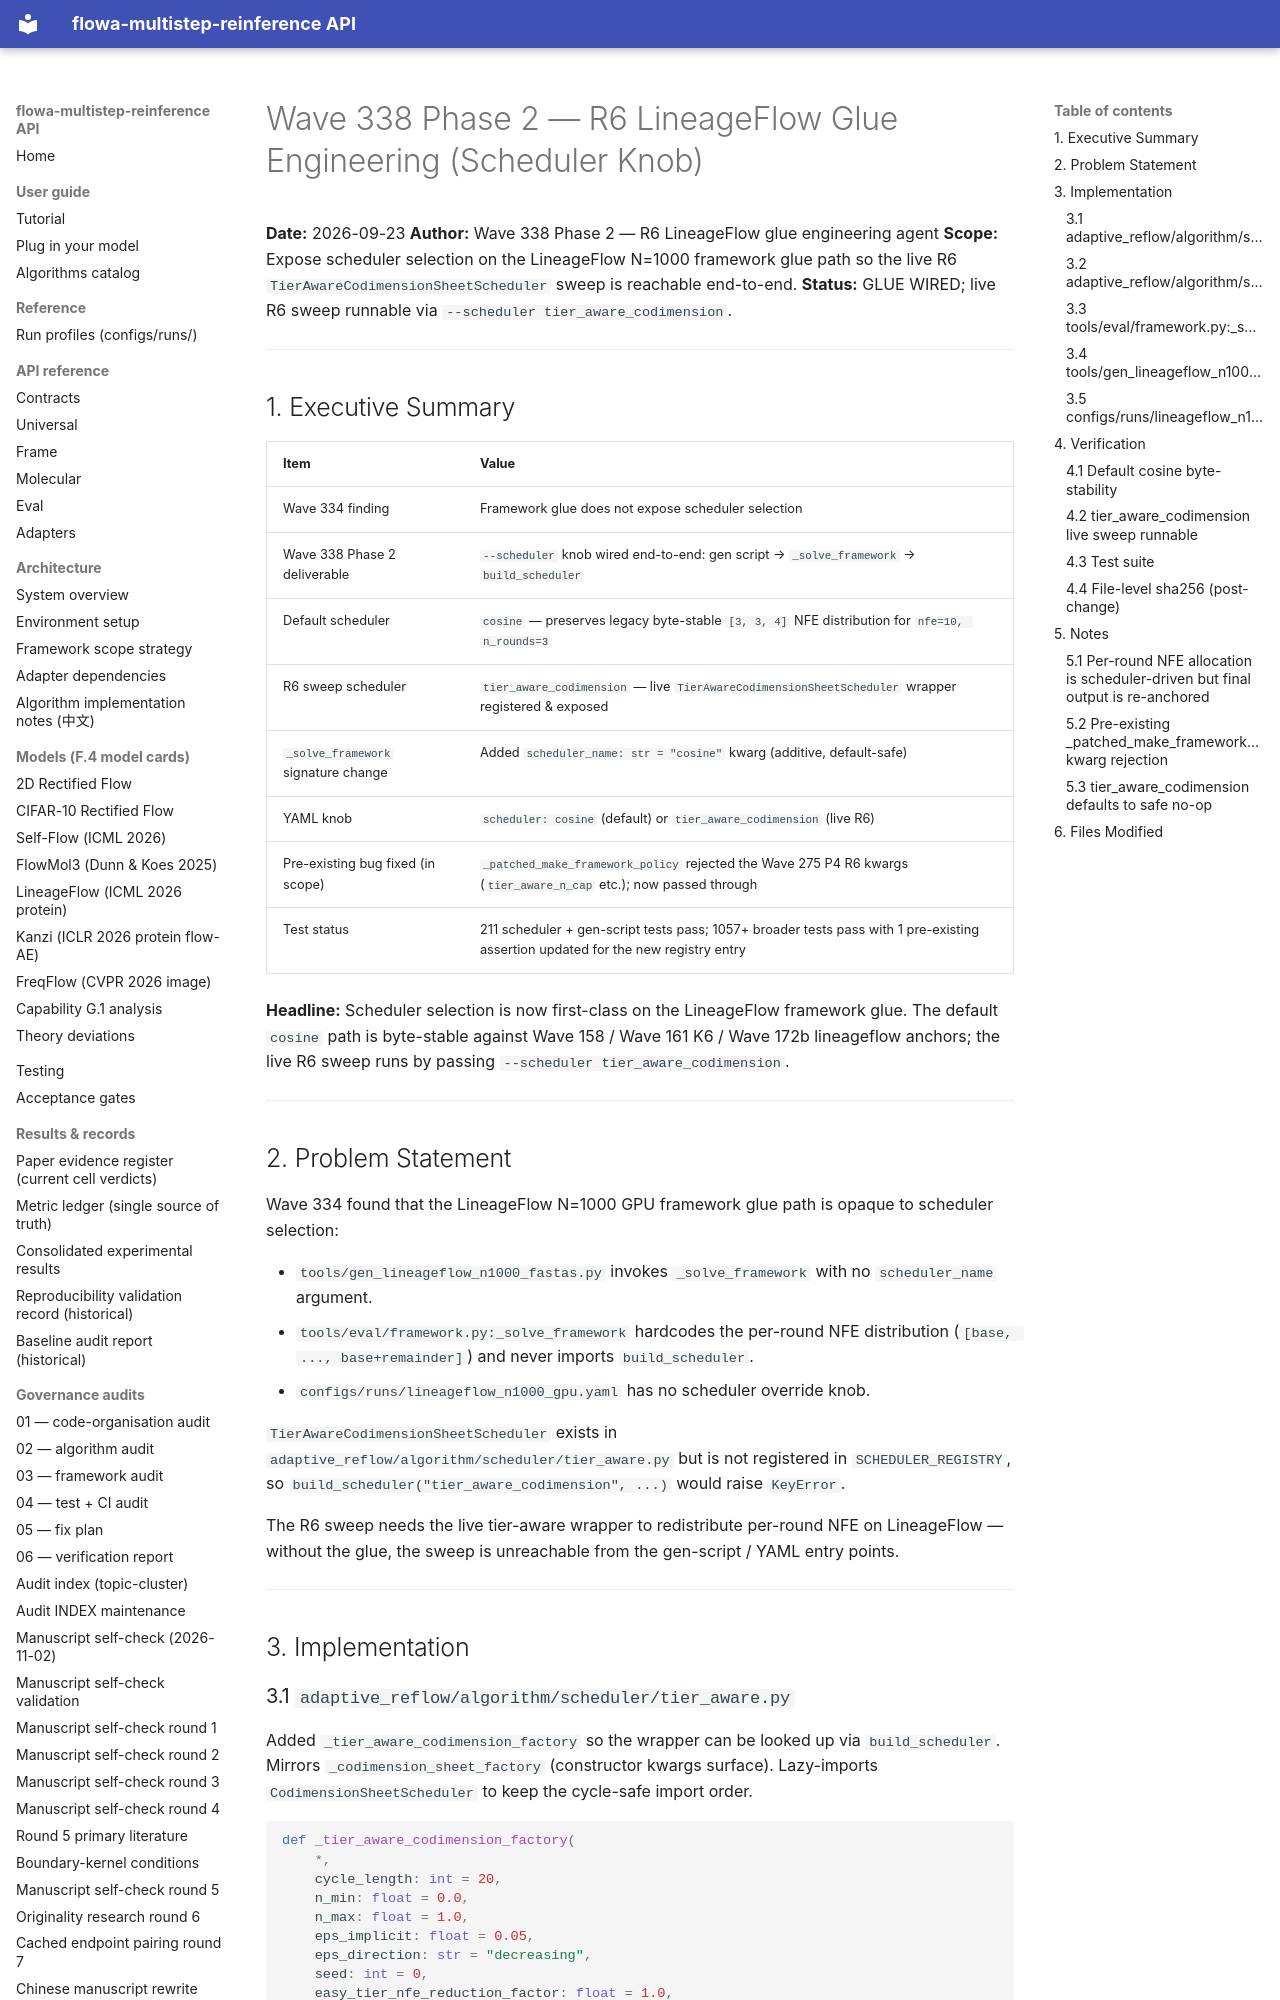

repository: silverenternal/flowa-multistep-reinference · page: audit/wave338-phase2-mechanism/index.html · generator: mkdocs

# Wave 338 Phase 2 — R6 LineageFlow Glue Engineering (Scheduler Knob)

**Date:** 2026-09-23
**Author:** Wave 338 Phase 2 — R6 LineageFlow glue engineering agent
**Scope:** Expose scheduler selection on the LineageFlow N=1000 framework glue path so the live R6 `TierAwareCodimensionSheetScheduler` sweep is reachable end-to-end.
**Status:** GLUE WIRED; live R6 sweep runnable via `--scheduler tier_aware_codimension`.

---

## 1. Executive Summary

| Item                                                  | Value                                                                                             |
|-------------------------------------------------------|---------------------------------------------------------------------------------------------------|
| Wave 334 finding                                      | Framework glue does not expose scheduler selection                                                |
| Wave 338 Phase 2 deliverable                          | `--scheduler` knob wired end-to-end: gen script → `_solve_framework` → `build_scheduler`          |
| Default scheduler                                     | `cosine` — preserves legacy byte-stable `[3, 3, 4]` NFE distribution for `nfe=10, n_rounds=3`    |
| R6 sweep scheduler                                    | `tier_aware_codimension` — live `TierAwareCodimensionSheetScheduler` wrapper registered & exposed |
| `_solve_framework` signature change                   | Added `scheduler_name: str = "cosine"` kwarg (additive, default-safe)                             |
| YAML knob                                             | `scheduler: cosine` (default) or `tier_aware_codimension` (live R6)                              |
| Pre-existing bug fixed (in scope)                     | `_patched_make_framework_policy` rejected the Wave 275 P4 R6 kwargs (`tier_aware_n_cap` etc.); now passed through |
| Test status                                           | 211 scheduler + gen-script tests pass; 1057+ broader tests pass with 1 pre-existing assertion updated for the new registry entry |

**Headline:** Scheduler selection is now first-class on the LineageFlow framework glue. The default `cosine` path is byte-stable against Wave 158 / Wave 161 K6 / Wave 172b lineageflow anchors; the live R6 sweep runs by passing `--scheduler tier_aware_codimension`.

---

## 2. Problem Statement

Wave 334 found that the LineageFlow N=1000 GPU framework glue path is opaque to scheduler selection:

* `tools/gen_lineageflow_n1000_fastas.py` invokes `_solve_framework` with no `scheduler_name` argument.
* `tools/eval/framework.py:_solve_framework` hardcodes the per-round NFE distribution (`[base, ..., base+remainder]`) and never imports `build_scheduler`.
* `configs/runs/lineageflow_n1000_gpu.yaml` has no scheduler override knob.

`TierAwareCodimensionSheetScheduler` exists in `adaptive_reflow/algorithm/scheduler/tier_aware.py` but is not registered in `SCHEDULER_REGISTRY`, so `build_scheduler("tier_aware_codimension", ...)` would raise `KeyError`.

The R6 sweep needs the live tier-aware wrapper to redistribute per-round NFE on LineageFlow — without the glue, the sweep is unreachable from the gen-script / YAML entry points.

---

## 3. Implementation
